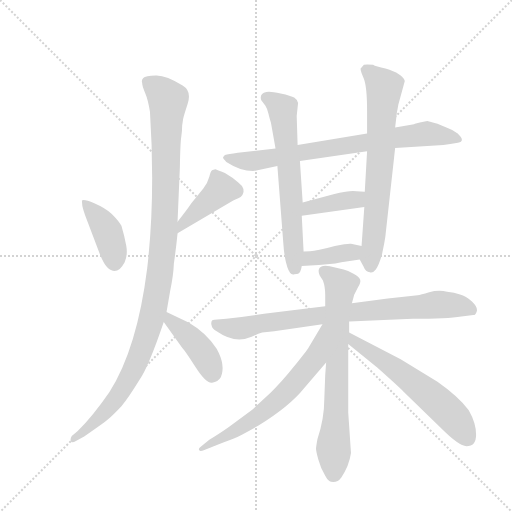
t = 0.00 s
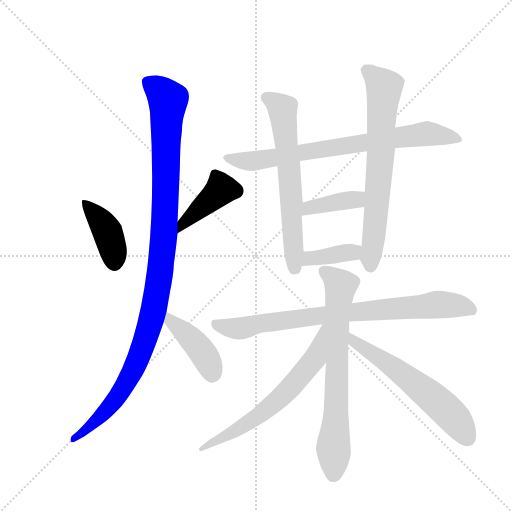
t = 1.95 s
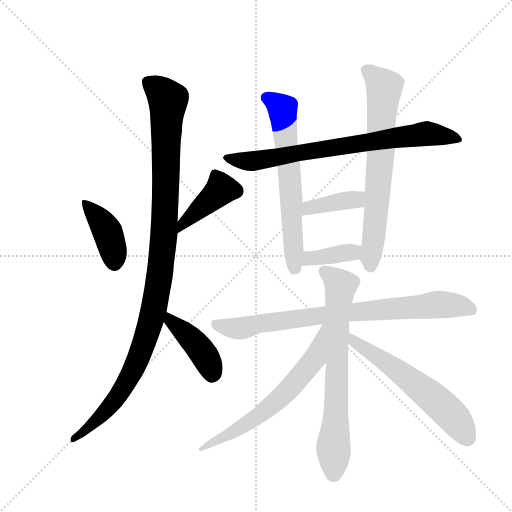
t = 3.91 s
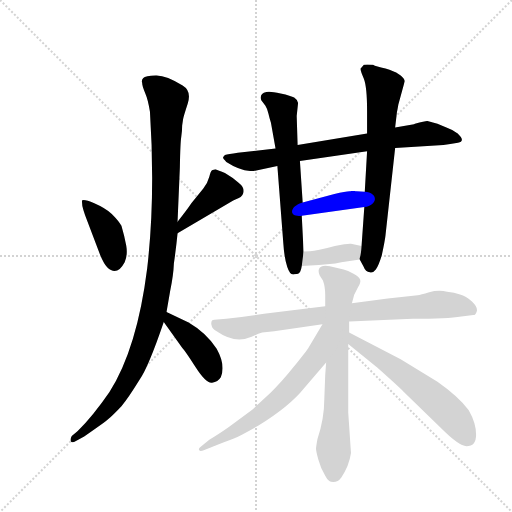
t = 5.86 s
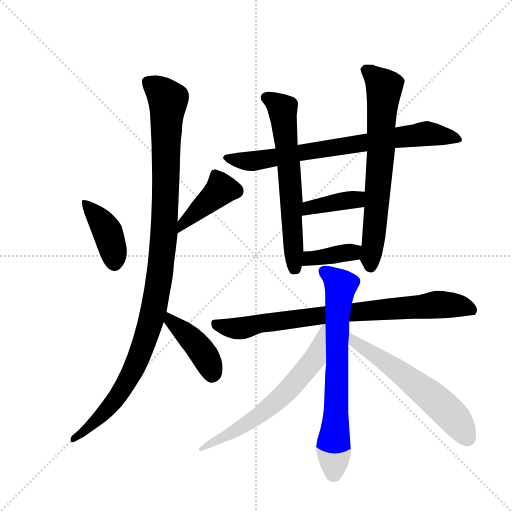
t = 7.81 s
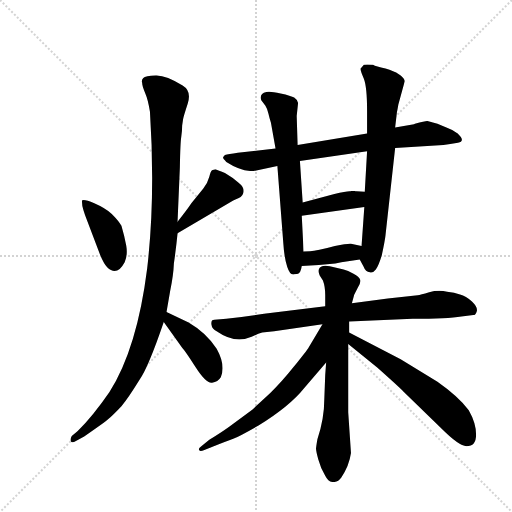
t = 9.76 s

The animated SVG that drew these frames (rendered in a browser with its animation timeline set to each time). Animation: 13 CSS @keyframes rules; one cycle of 9.76 s.

<svg version="1.1" viewBox="0 0 1024 1024" xmlns="http://www.w3.org/2000/svg">
  <g stroke="lightgray" stroke-dasharray="1,1" stroke-width="1" transform="scale(4, 4)">
    <line x1="0" y1="0" x2="256" y2="256"></line>
    <line x1="256" y1="0" x2="0" y2="256"></line>
    <line x1="128" y1="0" x2="128" y2="256"></line>
    <line x1="0" y1="128" x2="256" y2="128"></line>
  </g>
  <g transform="scale(0.92, -0.92) translate(60, -900)">
    <style type="text/css">
      
        @keyframes keyframes0 {
          from {
            stroke: blue;
            stroke-dashoffset: 405;
            stroke-width: 128;
          }
          57% {
            animation-timing-function: step-end;
            stroke: blue;
            stroke-dashoffset: 0;
            stroke-width: 128;
          }
          to {
            stroke: black;
            stroke-width: 1024;
          }
        }
        #make-me-a-hanzi-animation-0 {
          animation: keyframes0 0.57958984375s both;
          animation-delay: 0s;
          animation-timing-function: linear;
        }
      
        @keyframes keyframes1 {
          from {
            stroke: blue;
            stroke-dashoffset: 418;
            stroke-width: 128;
          }
          58% {
            animation-timing-function: step-end;
            stroke: blue;
            stroke-dashoffset: 0;
            stroke-width: 128;
          }
          to {
            stroke: black;
            stroke-width: 1024;
          }
        }
        #make-me-a-hanzi-animation-1 {
          animation: keyframes1 0.5901692708333334s both;
          animation-delay: 0.57958984375s;
          animation-timing-function: linear;
        }
      
        @keyframes keyframes2 {
          from {
            stroke: blue;
            stroke-dashoffset: 1114;
            stroke-width: 128;
          }
          78% {
            animation-timing-function: step-end;
            stroke: blue;
            stroke-dashoffset: 0;
            stroke-width: 128;
          }
          to {
            stroke: black;
            stroke-width: 1024;
          }
        }
        #make-me-a-hanzi-animation-2 {
          animation: keyframes2 1.1565755208333333s both;
          animation-delay: 1.1697591145833335s;
          animation-timing-function: linear;
        }
      
        @keyframes keyframes3 {
          from {
            stroke: blue;
            stroke-dashoffset: 418;
            stroke-width: 128;
          }
          58% {
            animation-timing-function: step-end;
            stroke: blue;
            stroke-dashoffset: 0;
            stroke-width: 128;
          }
          to {
            stroke: black;
            stroke-width: 1024;
          }
        }
        #make-me-a-hanzi-animation-3 {
          animation: keyframes3 0.5901692708333334s both;
          animation-delay: 2.326334635416667s;
          animation-timing-function: linear;
        }
      
        @keyframes keyframes4 {
          from {
            stroke: blue;
            stroke-dashoffset: 763;
            stroke-width: 128;
          }
          71% {
            animation-timing-function: step-end;
            stroke: blue;
            stroke-dashoffset: 0;
            stroke-width: 128;
          }
          to {
            stroke: black;
            stroke-width: 1024;
          }
        }
        #make-me-a-hanzi-animation-4 {
          animation: keyframes4 0.8709309895833334s both;
          animation-delay: 2.9165039062500004s;
          animation-timing-function: linear;
        }
      
        @keyframes keyframes5 {
          from {
            stroke: blue;
            stroke-dashoffset: 645;
            stroke-width: 128;
          }
          68% {
            animation-timing-function: step-end;
            stroke: blue;
            stroke-dashoffset: 0;
            stroke-width: 128;
          }
          to {
            stroke: black;
            stroke-width: 1024;
          }
        }
        #make-me-a-hanzi-animation-5 {
          animation: keyframes5 0.77490234375s both;
          animation-delay: 3.787434895833334s;
          animation-timing-function: linear;
        }
      
        @keyframes keyframes6 {
          from {
            stroke: blue;
            stroke-dashoffset: 701;
            stroke-width: 128;
          }
          70% {
            animation-timing-function: step-end;
            stroke: blue;
            stroke-dashoffset: 0;
            stroke-width: 128;
          }
          to {
            stroke: black;
            stroke-width: 1024;
          }
        }
        #make-me-a-hanzi-animation-6 {
          animation: keyframes6 0.8204752604166666s both;
          animation-delay: 4.562337239583334s;
          animation-timing-function: linear;
        }
      
        @keyframes keyframes7 {
          from {
            stroke: blue;
            stroke-dashoffset: 391;
            stroke-width: 128;
          }
          56% {
            animation-timing-function: step-end;
            stroke: blue;
            stroke-dashoffset: 0;
            stroke-width: 128;
          }
          to {
            stroke: black;
            stroke-width: 1024;
          }
        }
        #make-me-a-hanzi-animation-7 {
          animation: keyframes7 0.5681966145833334s both;
          animation-delay: 5.382812500000001s;
          animation-timing-function: linear;
        }
      
        @keyframes keyframes8 {
          from {
            stroke: blue;
            stroke-dashoffset: 378;
            stroke-width: 128;
          }
          55% {
            animation-timing-function: step-end;
            stroke: blue;
            stroke-dashoffset: 0;
            stroke-width: 128;
          }
          to {
            stroke: black;
            stroke-width: 1024;
          }
        }
        #make-me-a-hanzi-animation-8 {
          animation: keyframes8 0.5576171875s both;
          animation-delay: 5.951009114583334s;
          animation-timing-function: linear;
        }
      
        @keyframes keyframes9 {
          from {
            stroke: blue;
            stroke-dashoffset: 814;
            stroke-width: 128;
          }
          73% {
            animation-timing-function: step-end;
            stroke: blue;
            stroke-dashoffset: 0;
            stroke-width: 128;
          }
          to {
            stroke: black;
            stroke-width: 1024;
          }
        }
        #make-me-a-hanzi-animation-9 {
          animation: keyframes9 0.9124348958333334s both;
          animation-delay: 6.508626302083334s;
          animation-timing-function: linear;
        }
      
        @keyframes keyframes10 {
          from {
            stroke: blue;
            stroke-dashoffset: 716;
            stroke-width: 128;
          }
          70% {
            animation-timing-function: step-end;
            stroke: blue;
            stroke-dashoffset: 0;
            stroke-width: 128;
          }
          to {
            stroke: black;
            stroke-width: 1024;
          }
        }
        #make-me-a-hanzi-animation-10 {
          animation: keyframes10 0.8326822916666666s both;
          animation-delay: 7.421061197916667s;
          animation-timing-function: linear;
        }
      
        @keyframes keyframes11 {
          from {
            stroke: blue;
            stroke-dashoffset: 645;
            stroke-width: 128;
          }
          68% {
            animation-timing-function: step-end;
            stroke: blue;
            stroke-dashoffset: 0;
            stroke-width: 128;
          }
          to {
            stroke: black;
            stroke-width: 1024;
          }
        }
        #make-me-a-hanzi-animation-11 {
          animation: keyframes11 0.77490234375s both;
          animation-delay: 8.253743489583334s;
          animation-timing-function: linear;
        }
      
        @keyframes keyframes12 {
          from {
            stroke: blue;
            stroke-dashoffset: 596;
            stroke-width: 128;
          }
          66% {
            animation-timing-function: step-end;
            stroke: blue;
            stroke-dashoffset: 0;
            stroke-width: 128;
          }
          to {
            stroke: black;
            stroke-width: 1024;
          }
        }
        #make-me-a-hanzi-animation-12 {
          animation: keyframes12 0.7350260416666666s both;
          animation-delay: 9.028645833333334s;
          animation-timing-function: linear;
        }
      
    </style>
    
      <path d="M 118 464 L 119 452 Q 121 443 125 432 L 158 345 Q 166 326 173 319 Q 194 298 211 330 Q 218 346 214.5 365.5 Q 211 385 204 409 Q 199 419 183 435 Q 168 448 145 458 Q 122 468 118 464 Z" fill="lightgray"></path>
    
      <path d="M 326 393 L 447 464 Q 451 466 458 469 Q 464 471 467 476 Q 475 490 458 503 L 446 513 L 429 524 Q 411 531 409 532 Q 407 532 401 530 Q 398 528 395 516 Q 392 504 382 490 L 356 458 Q 346 443 326 418 C 307 395 300 378 326 393 Z" fill="lightgray"></path>
    
      <path d="M 338 641 Q 339 647 348 674.5 Q 357 702 337 714 Q 301 737 278.5 736 Q 256 735 251.5 730.5 Q 247 726 249 720 Q 249 713 255.5 698 Q 262 683 266 657 Q 278 471 260 317 Q 238 142 178 48 Q 143 -3 109 -37 L 96 -48 Q 92 -55 94 -59.5 Q 96 -64 106 -58 L 123 -49 Q 165 -20 175.5 -11 Q 186 -2 204 17 Q 219 35 243 74 Q 262 100 296 200 L 302 222 L 310 268 Q 317 301 318 327 Q 323 362 326 393 L 326 418 L 331 536 Q 332 590 334 602 Q 336 614 336 627 L 338 641 Z" fill="lightgray"></path>
    
      <path d="M 296 200 L 336 144 Q 342 138 365 102 Q 388 66 401 68 Q 414 70 420 80 Q 431 106 411 142 Q 388 177 350 199 L 302 222 C 275 235 279 224 296 200 Z" fill="lightgray"></path>
    
      <path d="M 738 610 L 587 585 L 539 577 L 457 568 Q 436 565 429 563 Q 426 560 425 558 Q 424 556 432 548 Q 463 528 490 528 L 543 539 L 592 550 L 738 571 L 799 578 L 904 585 Q 918 586 935.5 589.5 Q 953 593 935 610 Q 925 618 913 622 L 891 631 L 869 637 Q 866 637 842 631 L 840 630 L 799 623 L 738 610 Z" fill="lightgray"></path>
    
      <path d="M 587 585 L 585 648 L 588 676 Q 586 684 579.5 688 Q 573 692 550 697 Q 527 702 519 700 Q 503 696 508 682 L 517 670 Q 521 664 523.5 653 Q 526 642 529 633 L 539 577 L 543 539 L 556 370 Q 558 339 564.5 319.5 Q 571 300 580 304 Q 590 304 592.5 309.5 Q 595 315 596 322 L 600 353 L 596 431 L 598 460 L 592 550 L 587 585 Z" fill="lightgray"></path>
    
      <path d="M 799 623 L 803 657 Q 804 661 806 673 L 820 724 Q 815 740 778 751 Q 757 755 751 759 Q 736 761 731 759 Q 727 754 724 751 Q 723 747 731 729 Q 738 711 738 659 L 738 610 L 738 571 L 733 483 L 732 450 L 726 365 C 724 335 720 339 722 336 L 730 321 Q 735 308 744 308 Q 751 306 757 314 Q 763 322 770 345 Q 777 378 778 388 L 799 578 L 799 623 Z" fill="lightgray"></path>
    
      <path d="M 733 483 L 715 484 Q 707 486 700 484 Q 692 484 667 478 L 598 460 C 569 452 566 427 596 431 L 732 450 C 762 454 763 481 733 483 Z" fill="lightgray"></path>
    
      <path d="M 596 322 L 633 324 L 669 327 L 682 330 L 722 336 C 752 340 755 359 726 365 L 703 370 Q 697 371 668 365 Q 628 354 614 354 L 600 353 C 570 351 566 320 596 322 Z" fill="lightgray"></path>
    
      <path d="M 699 201 L 837 207 Q 913 207 943 212 L 969 215 Q 974 215 976.5 223.5 Q 979 232 966 244.5 Q 953 257 940 260 Q 928 265 912 266 Q 892 270 873 264.5 Q 854 259 848 258 L 783 251 L 705 241 L 647 234 L 514 218 Q 469 211 432 207 L 406 205 Q 398 205 399.5 194.5 Q 401 184 411 180 Q 451 152 487 168 Q 500 174 510 177 L 536 180 L 641 195 L 699 201 Z" fill="lightgray"></path>
    
      <path d="M 699 177 L 699 201 L 705 241 L 710 259 L 718 275 Q 725 286 723 292 Q 721 298 708.5 305 Q 696 312 687 314 L 657 321 Q 641 324 635.5 318.5 Q 630 313 635 301 L 642 290 Q 647 277 647 258 L 647 234 L 649 112 L 647 85 L 645 32 Q 645 -10 630 -55 Q 627 -72 627 -76 Q 627 -80 632 -99 Q 637 -118 647 -134 Q 654 -148 664.5 -148 Q 675 -148 682 -138 Q 699 -113 703 -85 L 697 4 L 697 152 L 699 177 Z" fill="lightgray"></path>
    
      <path d="M 641 195 L 610 143 Q 607 138 579 103 Q 551 68 527 45 L 489 10 L 439 -27 Q 424 -38 395 -56 L 379 -69 Q 370 -75 373 -78 Q 374 -82 383 -79 L 402 -71 Q 432 -60 447 -54 Q 462 -48 502 -25 Q 570 17 601 56 L 649 112 C 725 201 656 221 641 195 Z" fill="lightgray"></path>
    
      <path d="M 959 8 Q 938 37 891 70 L 811 119 L 699 177 C 672 191 674 171 697 152 L 760 101 Q 805 61 818 48 L 898 -30 Q 938 -70 954 -70 Q 975 -70 975 -45 Q 975 -20 959 8 Z" fill="lightgray"></path>
    
    
      <clipPath id="make-me-a-hanzi-clip-0">
        <path d="M 118 464 L 119 452 Q 121 443 125 432 L 158 345 Q 166 326 173 319 Q 194 298 211 330 Q 218 346 214.5 365.5 Q 211 385 204 409 Q 199 419 183 435 Q 168 448 145 458 Q 122 468 118 464 Z"></path>
      </clipPath>
      <path clip-path="url(#make-me-a-hanzi-clip-0)" d="M 123 458 L 171 401 L 186 356 L 188 329" fill="none" id="make-me-a-hanzi-animation-0" stroke-dasharray="277 554" stroke-linecap="round"></path>
    
      <clipPath id="make-me-a-hanzi-clip-1">
        <path d="M 326 393 L 447 464 Q 451 466 458 469 Q 464 471 467 476 Q 475 490 458 503 L 446 513 L 429 524 Q 411 531 409 532 Q 407 532 401 530 Q 398 528 395 516 Q 392 504 382 490 L 356 458 Q 346 443 326 418 C 307 395 300 378 326 393 Z"></path>
      </clipPath>
      <path clip-path="url(#make-me-a-hanzi-clip-1)" d="M 407 519 L 421 488 L 336 412 L 331 399" fill="none" id="make-me-a-hanzi-animation-1" stroke-dasharray="290 580" stroke-linecap="round"></path>
    
      <clipPath id="make-me-a-hanzi-clip-2">
        <path d="M 338 641 Q 339 647 348 674.5 Q 357 702 337 714 Q 301 737 278.5 736 Q 256 735 251.5 730.5 Q 247 726 249 720 Q 249 713 255.5 698 Q 262 683 266 657 Q 278 471 260 317 Q 238 142 178 48 Q 143 -3 109 -37 L 96 -48 Q 92 -55 94 -59.5 Q 96 -64 106 -58 L 123 -49 Q 165 -20 175.5 -11 Q 186 -2 204 17 Q 219 35 243 74 Q 262 100 296 200 L 302 222 L 310 268 Q 317 301 318 327 Q 323 362 326 393 L 326 418 L 331 536 Q 332 590 334 602 Q 336 614 336 627 L 338 641 Z"></path>
      </clipPath>
      <path clip-path="url(#make-me-a-hanzi-clip-2)" d="M 260 723 L 289 702 L 305 679 L 297 399 L 276 234 L 244 128 L 205 52 L 163 -1 L 99 -55" fill="none" id="make-me-a-hanzi-animation-2" stroke-dasharray="986 1972" stroke-linecap="round"></path>
    
      <clipPath id="make-me-a-hanzi-clip-3">
        <path d="M 296 200 L 336 144 Q 342 138 365 102 Q 388 66 401 68 Q 414 70 420 80 Q 431 106 411 142 Q 388 177 350 199 L 302 222 C 275 235 279 224 296 200 Z"></path>
      </clipPath>
      <path clip-path="url(#make-me-a-hanzi-clip-3)" d="M 306 215 L 376 140 L 401 86" fill="none" id="make-me-a-hanzi-animation-3" stroke-dasharray="290 580" stroke-linecap="round"></path>
    
      <clipPath id="make-me-a-hanzi-clip-4">
        <path d="M 738 610 L 587 585 L 539 577 L 457 568 Q 436 565 429 563 Q 426 560 425 558 Q 424 556 432 548 Q 463 528 490 528 L 543 539 L 592 550 L 738 571 L 799 578 L 904 585 Q 918 586 935.5 589.5 Q 953 593 935 610 Q 925 618 913 622 L 891 631 L 869 637 Q 866 637 842 631 L 840 630 L 799 623 L 738 610 Z"></path>
      </clipPath>
      <path clip-path="url(#make-me-a-hanzi-clip-4)" d="M 433 556 L 485 549 L 857 609 L 934 600" fill="none" id="make-me-a-hanzi-animation-4" stroke-dasharray="635 1270" stroke-linecap="round"></path>
    
      <clipPath id="make-me-a-hanzi-clip-5">
        <path d="M 587 585 L 585 648 L 588 676 Q 586 684 579.5 688 Q 573 692 550 697 Q 527 702 519 700 Q 503 696 508 682 L 517 670 Q 521 664 523.5 653 Q 526 642 529 633 L 539 577 L 543 539 L 556 370 Q 558 339 564.5 319.5 Q 571 300 580 304 Q 590 304 592.5 309.5 Q 595 315 596 322 L 600 353 L 596 431 L 598 460 L 592 550 L 587 585 Z"></path>
      </clipPath>
      <path clip-path="url(#make-me-a-hanzi-clip-5)" d="M 519 688 L 554 663 L 572 496 L 579 318" fill="none" id="make-me-a-hanzi-animation-5" stroke-dasharray="517 1034" stroke-linecap="round"></path>
    
      <clipPath id="make-me-a-hanzi-clip-6">
        <path d="M 799 623 L 803 657 Q 804 661 806 673 L 820 724 Q 815 740 778 751 Q 757 755 751 759 Q 736 761 731 759 Q 727 754 724 751 Q 723 747 731 729 Q 738 711 738 659 L 738 610 L 738 571 L 733 483 L 732 450 L 726 365 C 724 335 720 339 722 336 L 730 321 Q 735 308 744 308 Q 751 306 757 314 Q 763 322 770 345 Q 777 378 778 388 L 799 578 L 799 623 Z"></path>
      </clipPath>
      <path clip-path="url(#make-me-a-hanzi-clip-6)" d="M 735 749 L 775 710 L 769 573 L 745 322" fill="none" id="make-me-a-hanzi-animation-6" stroke-dasharray="573 1146" stroke-linecap="round"></path>
    
      <clipPath id="make-me-a-hanzi-clip-7">
        <path d="M 733 483 L 715 484 Q 707 486 700 484 Q 692 484 667 478 L 598 460 C 569 452 566 427 596 431 L 732 450 C 762 454 763 481 733 483 Z"></path>
      </clipPath>
      <path clip-path="url(#make-me-a-hanzi-clip-7)" d="M 603 438 L 622 451 L 715 466 L 728 478" fill="none" id="make-me-a-hanzi-animation-7" stroke-dasharray="263 526" stroke-linecap="round"></path>
    
      <clipPath id="make-me-a-hanzi-clip-8">
        <path d="M 596 322 L 633 324 L 669 327 L 682 330 L 722 336 C 752 340 755 359 726 365 L 703 370 Q 697 371 668 365 Q 628 354 614 354 L 600 353 C 570 351 566 320 596 322 Z"></path>
      </clipPath>
      <path clip-path="url(#make-me-a-hanzi-clip-8)" d="M 602 329 L 620 339 L 705 352 L 719 359" fill="none" id="make-me-a-hanzi-animation-8" stroke-dasharray="250 500" stroke-linecap="round"></path>
    
      <clipPath id="make-me-a-hanzi-clip-9">
        <path d="M 699 201 L 837 207 Q 913 207 943 212 L 969 215 Q 974 215 976.5 223.5 Q 979 232 966 244.5 Q 953 257 940 260 Q 928 265 912 266 Q 892 270 873 264.5 Q 854 259 848 258 L 783 251 L 705 241 L 647 234 L 514 218 Q 469 211 432 207 L 406 205 Q 398 205 399.5 194.5 Q 401 184 411 180 Q 451 152 487 168 Q 500 174 510 177 L 536 180 L 641 195 L 699 201 Z"></path>
      </clipPath>
      <path clip-path="url(#make-me-a-hanzi-clip-9)" d="M 412 194 L 463 186 L 510 198 L 642 215 L 893 238 L 935 236 L 964 227" fill="none" id="make-me-a-hanzi-animation-9" stroke-dasharray="686 1372" stroke-linecap="round"></path>
    
      <clipPath id="make-me-a-hanzi-clip-10">
        <path d="M 699 177 L 699 201 L 705 241 L 710 259 L 718 275 Q 725 286 723 292 Q 721 298 708.5 305 Q 696 312 687 314 L 657 321 Q 641 324 635.5 318.5 Q 630 313 635 301 L 642 290 Q 647 277 647 258 L 647 234 L 649 112 L 647 85 L 645 32 Q 645 -10 630 -55 Q 627 -72 627 -76 Q 627 -80 632 -99 Q 637 -118 647 -134 Q 654 -148 664.5 -148 Q 675 -148 682 -138 Q 699 -113 703 -85 L 697 4 L 697 152 L 699 177 Z"></path>
      </clipPath>
      <path clip-path="url(#make-me-a-hanzi-clip-10)" d="M 643 311 L 681 279 L 673 195 L 665 -131" fill="none" id="make-me-a-hanzi-animation-10" stroke-dasharray="588 1176" stroke-linecap="round"></path>
    
      <clipPath id="make-me-a-hanzi-clip-11">
        <path d="M 641 195 L 610 143 Q 607 138 579 103 Q 551 68 527 45 L 489 10 L 439 -27 Q 424 -38 395 -56 L 379 -69 Q 370 -75 373 -78 Q 374 -82 383 -79 L 402 -71 Q 432 -60 447 -54 Q 462 -48 502 -25 Q 570 17 601 56 L 649 112 C 725 201 656 221 641 195 Z"></path>
      </clipPath>
      <path clip-path="url(#make-me-a-hanzi-clip-11)" d="M 645 189 L 623 120 L 553 38 L 485 -16 L 378 -75" fill="none" id="make-me-a-hanzi-animation-11" stroke-dasharray="517 1034" stroke-linecap="round"></path>
    
      <clipPath id="make-me-a-hanzi-clip-12">
        <path d="M 959 8 Q 938 37 891 70 L 811 119 L 699 177 C 672 191 674 171 697 152 L 760 101 Q 805 61 818 48 L 898 -30 Q 938 -70 954 -70 Q 975 -70 975 -45 Q 975 -20 959 8 Z"></path>
      </clipPath>
      <path clip-path="url(#make-me-a-hanzi-clip-12)" d="M 704 170 L 710 157 L 794 103 L 879 37 L 932 -14 L 956 -52" fill="none" id="make-me-a-hanzi-animation-12" stroke-dasharray="468 936" stroke-linecap="round"></path>
    
  </g>
</svg>
